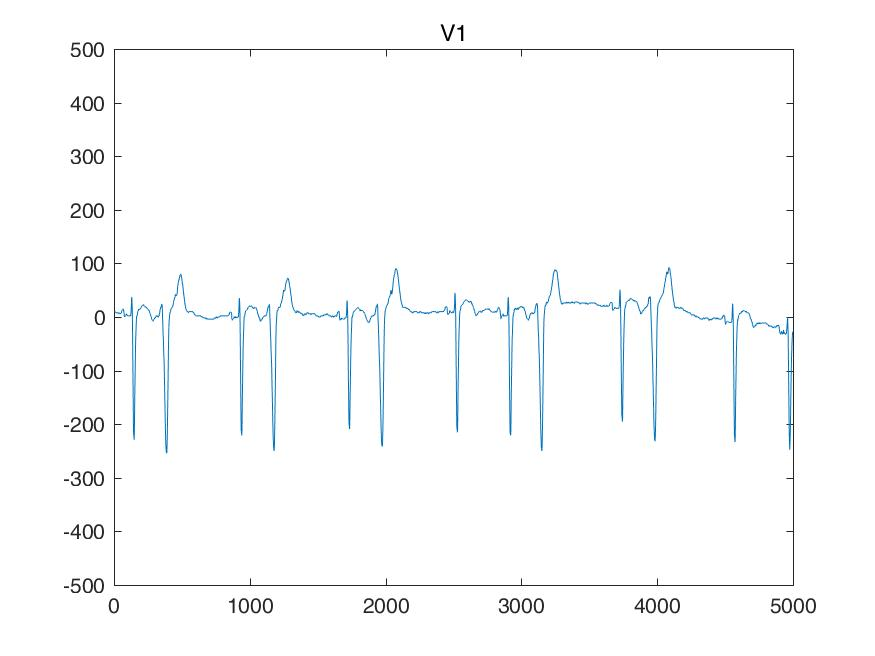

Values plotted in this chart, from the file beside it:
I, II, III, aVR, aVL, aVF, V1, V2, V3, V4, V5, V6, 
-48, -107, -58, 78, 4, -82, 48, -117, -214, -341, -78, -156, 
-48, -107, -58, 78, 4, -82, 48, -117, -214, -341, -78, -156, 
-48, -107, -58, 78, 4, -82, 48, -117, -214, -341, -78, -156, 
-48, -107, -58, 78, 4, -82, 48, -117, -214, -341, -78, -156, 
-48, -107, -58, 78, 4, -82, 48, -117, -214, -341, -78, -156, 
-48, -107, -58, 78, 4, -82, 48, -117, -214, -341, -78, -156, 
-48, -107, -58, 78, 4, -82, 48, -117, -214, -341, -78, -156, 
-48, -107, -58, 78, 4, -82, 48, -117, -214, -341, -78, -156, 
-39, -97, -58, 68, 9, -78, 39, -117, -224, -341, -87, -165, 
-39, -97, -58, 68, 9, -78, 39, -117, -224, -341, -87, -165, 
-39, -97, -58, 68, 9, -78, 39, -117, -224, -341, -87, -165, 
-39, -97, -58, 68, 9, -78, 39, -117, -224, -341, -87, -165, 
-48, -107, -58, 78, 4, -82, 39, -107, -224, -341, -78, -165, 
-48, -107, -58, 78, 4, -82, 39, -107, -224, -341, -78, -165, 
-48, -107, -58, 78, 4, -82, 39, -107, -224, -341, -78, -165, 
-48, -107, -58, 78, 4, -82, 39, -107, -224, -341, -78, -165, 
-48, -107, -58, 78, 4, -82, 39, -107, -224, -341, -78, -156, 
-48, -107, -58, 78, 4, -82, 39, -107, -224, -341, -78, -156, 
-48, -107, -58, 78, 4, -82, 39, -107, -224, -341, -78, -156, 
-48, -107, -58, 78, 4, -82, 39, -107, -224, -341, -78, -156, 
-48, -107, -58, 78, 4, -82, 39, -107, -224, -341, -87, -156, 
-48, -107, -58, 78, 4, -82, 39, -107, -224, -341, -87, -156, 
-48, -107, -58, 78, 4, -82, 39, -107, -224, -341, -87, -156, 
-48, -107, -58, 78, 4, -82, 39, -107, -224, -341, -87, -156, 
-48, -97, -48, 73, 0, -73, 39, -107, -234, -341, -87, -165, 
-48, -97, -48, 73, 0, -73, 39, -107, -234, -341, -87, -165, 
-48, -97, -48, 73, 0, -73, 39, -107, -234, -341, -87, -165, 
-48, -97, -48, 73, 0, -73, 39, -107, -234, -341, -87, -165, 
-48, -97, -48, 73, 0, -73, 39, -107, -224, -341, -87, -165, 
-48, -97, -48, 73, 0, -73, 39, -107, -224, -341, -87, -165, 
-48, -97, -48, 73, 0, -73, 39, -107, -224, -341, -87, -165, 
-48, -97, -48, 73, 0, -73, 39, -107, -224, -341, -87, -165, 
-48, -107, -58, 78, 4, -82, 29, -107, -234, -341, -87, -165, 
-48, -107, -58, 78, 4, -82, 29, -107, -234, -341, -87, -165, 
-48, -107, -58, 78, 4, -82, 29, -107, -234, -341, -87, -165, 
-48, -107, -58, 78, 4, -82, 29, -107, -234, -341, -87, -165, 
-58, -107, -48, 82, -4, -78, 39, -107, -234, -341, -87, -165, 
-58, -107, -48, 82, -4, -78, 39, -107, -234, -341, -87, -165, 
-58, -107, -48, 82, -4, -78, 39, -107, -234, -341, -87, -165, 
-58, -107, -48, 82, -4, -78, 39, -107, -234, -341, -87, -165, 
-48, -107, -58, 78, 4, -82, 29, -107, -234, -341, -87, -175, 
-48, -107, -58, 78, 4, -82, 29, -107, -234, -341, -87, -175, 
-48, -107, -58, 78, 4, -82, 29, -107, -234, -341, -87, -175, 
-48, -107, -58, 78, 4, -82, 29, -107, -234, -341, -87, -180, 
-58, -107, -48, 82, -4, -78, 29, -117, -229, -341, -87, -175, 
-58, -107, -48, 82, -4, -78, 29, -117, -229, -341, -87, -170, 
-58, -107, -48, 82, -4, -78, 29, -117, -229, -341, -87, -165, 
-58, -107, -48, 82, -4, -78, 34, -117, -229, -341, -87, -161, 
-48, -107, -58, 78, 4, -82, 34, -117, -229, -336, -97, -165, 
-48, -102, -53, 75, 2, -78, 34, -117, -229, -336, -97, -165, 
-48, -102, -53, 75, 2, -78, 34, -107, -224, -336, -97, -165, 
-48, -92, -43, 70, -2, -68, 34, -107, -224, -336, -92, -165, 
-53, -87, -34, 70, -9, -61, 34, -97, -229, -341, -92, -161, 
-53, -78, -24, 65, -14, -51, 43, -97, -224, -331, -82, -161, 
-53, -63, -9, 58, -21, -36, 48, -92, -219, -326, -82, -156, 
-53, -53, 0, 53, -26, -26, 53, -87, -214, -326, -82, -151, 
-48, -43, 4, 46, -26, -19, 58, -78, -209, -317, -68, -151, 
-48, -34, 14, 41, -31, -9, 58, -78, -209, -312, -68, -151, 
-48, -29, 19, 39, -34, -4, 58, -78, -209, -312, -63, -146, 
-48, -24, 24, 36, -36, 0, 63, -73, -209, -307, -63, -146, 
... 4,940 more rows
